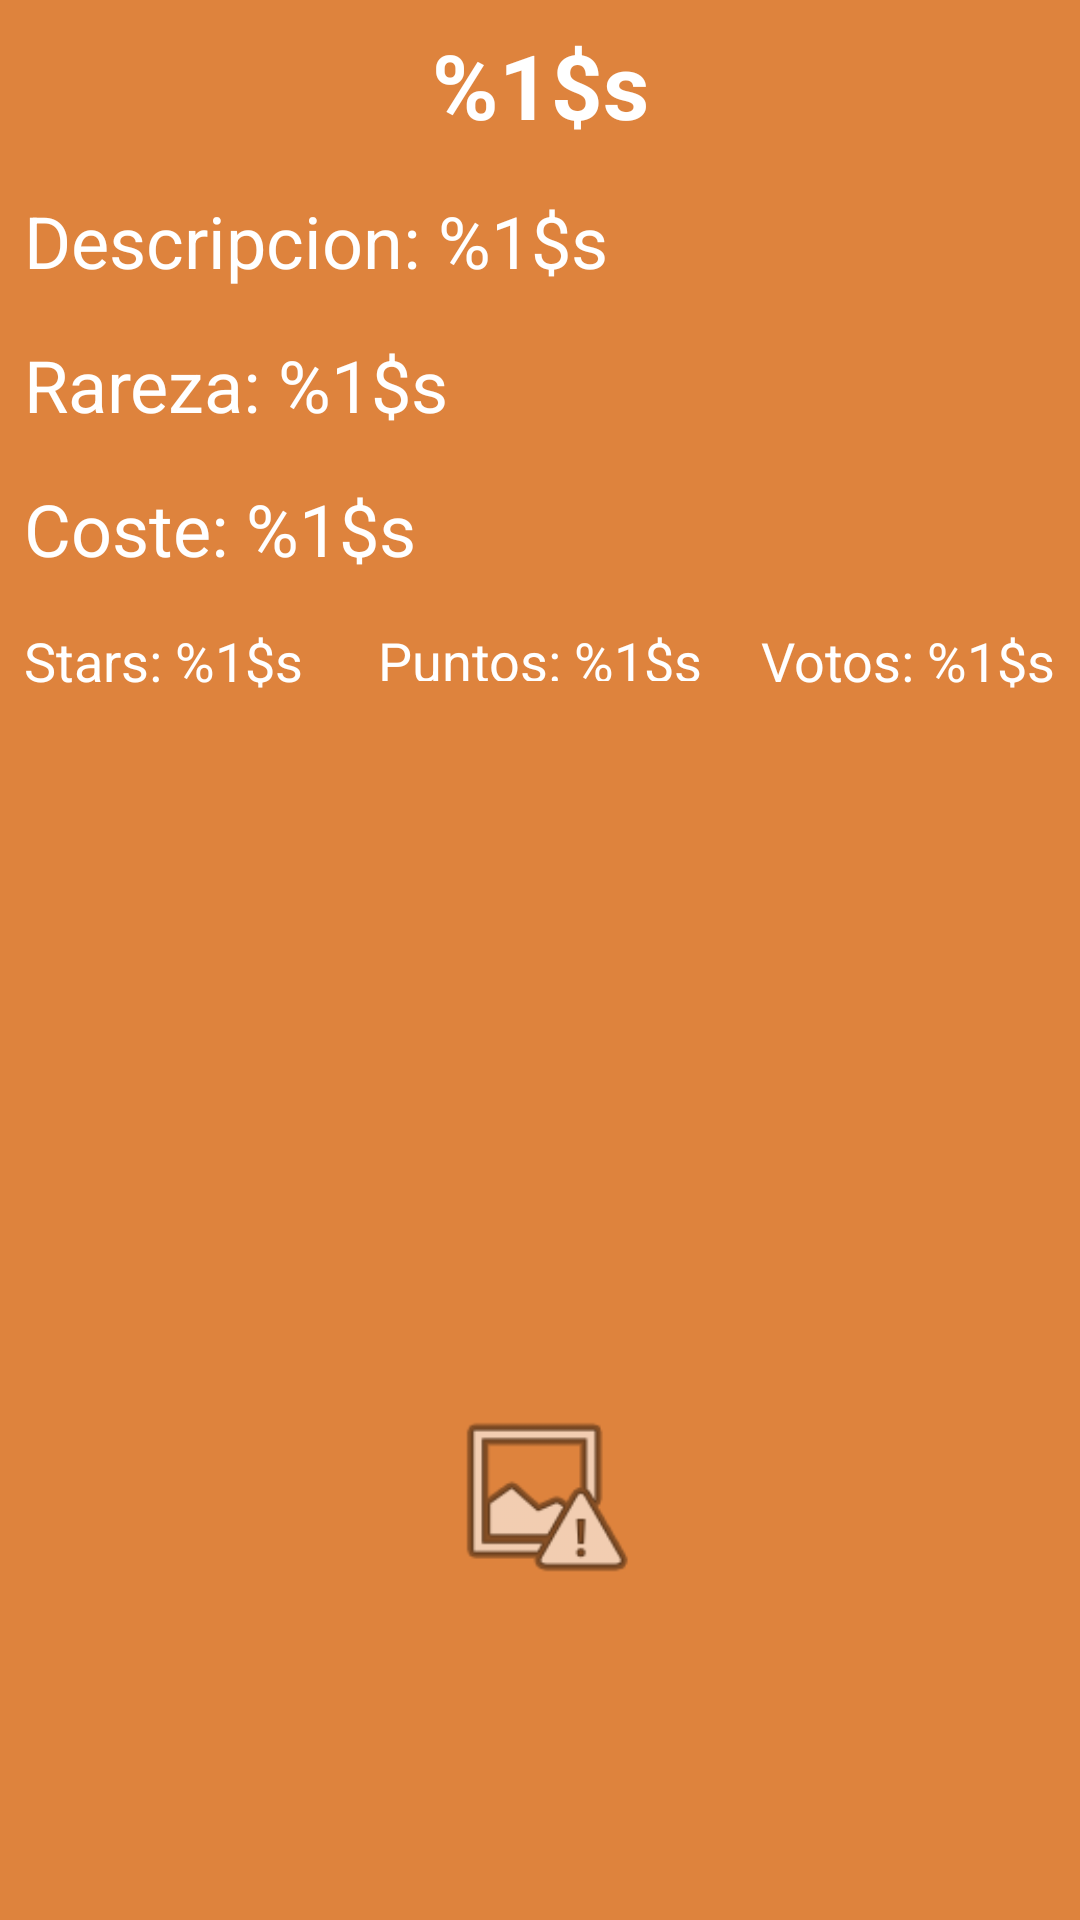

Reconstruct the res/layout file that produces this screen, plus the resources it refers to.
<!-- AndroidManifest.xml: application theme AppTheme -->
<!-- res/layout/activity_datos_skin.xml -->
<?xml version="1.0" encoding="utf-8"?>
<android.support.constraint.ConstraintLayout xmlns:android="http://schemas.android.com/apk/res/android"
    xmlns:app="http://schemas.android.com/apk/res-auto"
    xmlns:tools="http://schemas.android.com/tools"
    android:id="@+id/clDatos"
    android:layout_width="match_parent"
    android:layout_height="match_parent"
    android:background="@color/ColorFondo"
    android:padding="@dimen/padding"
    tools:context=".DatosSkinActivity">

    <TextView
        android:id="@+id/tvNombreSkin"
        android:layout_width="wrap_content"
        android:layout_height="wrap_content"
        android:layout_marginStart="8dp"
        android:layout_marginLeft="8dp"
        android:layout_marginTop="8dp"
        android:layout_marginEnd="8dp"
        android:layout_marginRight="8dp"
        android:text="@string/tv_nombre_skin"
        android:textColor="@android:color/background_light"
        android:textSize="30sp"
        android:textStyle="bold"
        app:layout_constraintEnd_toEndOf="parent"
        app:layout_constraintStart_toStartOf="parent"
        app:layout_constraintTop_toTopOf="parent" />

    <TextView
        android:id="@+id/tvDescripcion"
        android:layout_width="0dp"
        android:layout_height="wrap_content"
        android:layout_marginStart="8dp"
        android:layout_marginLeft="8dp"
        android:layout_marginTop="64dp"
        android:layout_marginEnd="8dp"
        android:layout_marginRight="8dp"
        android:text="@string/tv_descripcion"
        android:textColor="@android:color/background_light"
        android:textSize="24sp"
        app:layout_constraintEnd_toEndOf="parent"
        app:layout_constraintHorizontal_bias="0.023"
        app:layout_constraintStart_toStartOf="parent"
        app:layout_constraintTop_toTopOf="parent" />

    <TextView
        android:id="@+id/tvRarezaSkin"
        android:layout_width="wrap_content"
        android:layout_height="wrap_content"
        android:layout_marginStart="8dp"
        android:layout_marginLeft="8dp"
        android:layout_marginTop="112dp"
        android:layout_marginEnd="8dp"
        android:layout_marginRight="8dp"
        android:text="@string/tv_rareza"
        android:textColor="@android:color/background_light"
        android:textSize="24sp"
        app:layout_constraintEnd_toEndOf="parent"
        app:layout_constraintHorizontal_bias="0.0"
        app:layout_constraintStart_toStartOf="parent"
        app:layout_constraintTop_toTopOf="parent" />

    <TextView
        android:id="@+id/tvCoste"
        android:layout_width="wrap_content"
        android:layout_height="wrap_content"
        android:layout_marginStart="8dp"
        android:layout_marginLeft="8dp"
        android:layout_marginTop="160dp"
        android:layout_marginEnd="8dp"
        android:layout_marginRight="8dp"
        android:text="@string/tv_coste"
        android:textColor="@android:color/background_light"
        android:textSize="24sp"
        app:layout_constraintEnd_toEndOf="parent"
        app:layout_constraintHorizontal_bias="0.0"
        app:layout_constraintStart_toStartOf="parent"
        app:layout_constraintTop_toTopOf="parent" />

    <TextView
        android:id="@+id/tvEstrellas"
        android:layout_width="wrap_content"
        android:layout_height="wrap_content"
        android:layout_marginStart="8dp"
        android:layout_marginLeft="8dp"
        android:layout_marginTop="208dp"
        android:layout_marginEnd="8dp"
        android:layout_marginRight="8dp"
        android:text="@string/tv_estrellas"
        android:textColor="@android:color/background_light"
        android:textSize="18sp"
        app:layout_constraintEnd_toEndOf="parent"
        app:layout_constraintHorizontal_bias="0.0"
        app:layout_constraintStart_toStartOf="parent"
        app:layout_constraintTop_toTopOf="parent" />

    <TextView
        android:id="@+id/tvPuntos"
        android:layout_width="wrap_content"
        android:layout_height="19dp"
        android:layout_marginStart="8dp"
        android:layout_marginLeft="8dp"
        android:layout_marginTop="208dp"
        android:layout_marginEnd="8dp"
        android:layout_marginRight="8dp"
        android:text="@string/tv_puntos"
        android:textColor="@android:color/background_light"
        android:textSize="18sp"
        app:layout_constraintEnd_toEndOf="parent"
        app:layout_constraintStart_toStartOf="parent"
        app:layout_constraintTop_toTopOf="parent" />

    <TextView
        android:id="@+id/tvVotos"
        android:layout_width="wrap_content"
        android:layout_height="wrap_content"
        android:layout_marginStart="8dp"
        android:layout_marginLeft="8dp"
        android:layout_marginTop="208dp"
        android:layout_marginEnd="8dp"
        android:layout_marginRight="8dp"
        android:text="@string/tv_votos"
        android:textColor="@android:color/background_light"
        android:textSize="18sp"
        app:layout_constraintEnd_toEndOf="parent"
        app:layout_constraintHorizontal_bias="1.0"
        app:layout_constraintStart_toStartOf="parent"
        app:layout_constraintTop_toTopOf="parent" />

    <ImageView
        android:id="@+id/ivSkins"
        android:layout_width="200px"
        android:layout_height="200px"
        android:layout_marginStart="8dp"
        android:layout_marginLeft="8dp"
        android:layout_marginEnd="8dp"
        android:layout_marginRight="8dp"
        android:layout_marginBottom="108dp"
        app:layout_constraintBottom_toBottomOf="parent"
        app:layout_constraintEnd_toEndOf="parent"
        app:layout_constraintStart_toStartOf="parent"
        app:srcCompat="@android:drawable/ic_menu_report_image" />
</android.support.constraint.ConstraintLayout>
<!-- resources referenced by this layout -->
<resources>
  <color name="ColorFondo">#de833d</color>
  <string name="tv_coste">Coste: %1$s</string>
  <string name="tv_descripcion">Descripcion: %1$s</string>
  <string name="tv_estrellas">Stars: %1$s</string>
  <string name="tv_nombre_skin">%1$s</string>
  <string name="tv_puntos">Puntos: %1$s</string>
  <string name="tv_rareza">Rareza: %1$s</string>
  <string name="tv_votos">Votos: %1$s</string>
  <style name="AppTheme" parent="Theme.AppCompat.Light.DarkActionBar">
          
          <item name="colorPrimary">@color/colorPrimary</item>
          <item name="colorPrimaryDark">@color/colorPrimaryDark</item>
          <item name="colorAccent">@color/colorAccent</item>
      </style>
  <color name="colorPrimary">#008577</color>
  <color name="colorPrimaryDark">#00574B</color>
  <color name="colorAccent">#D81B60</color>
</resources>
